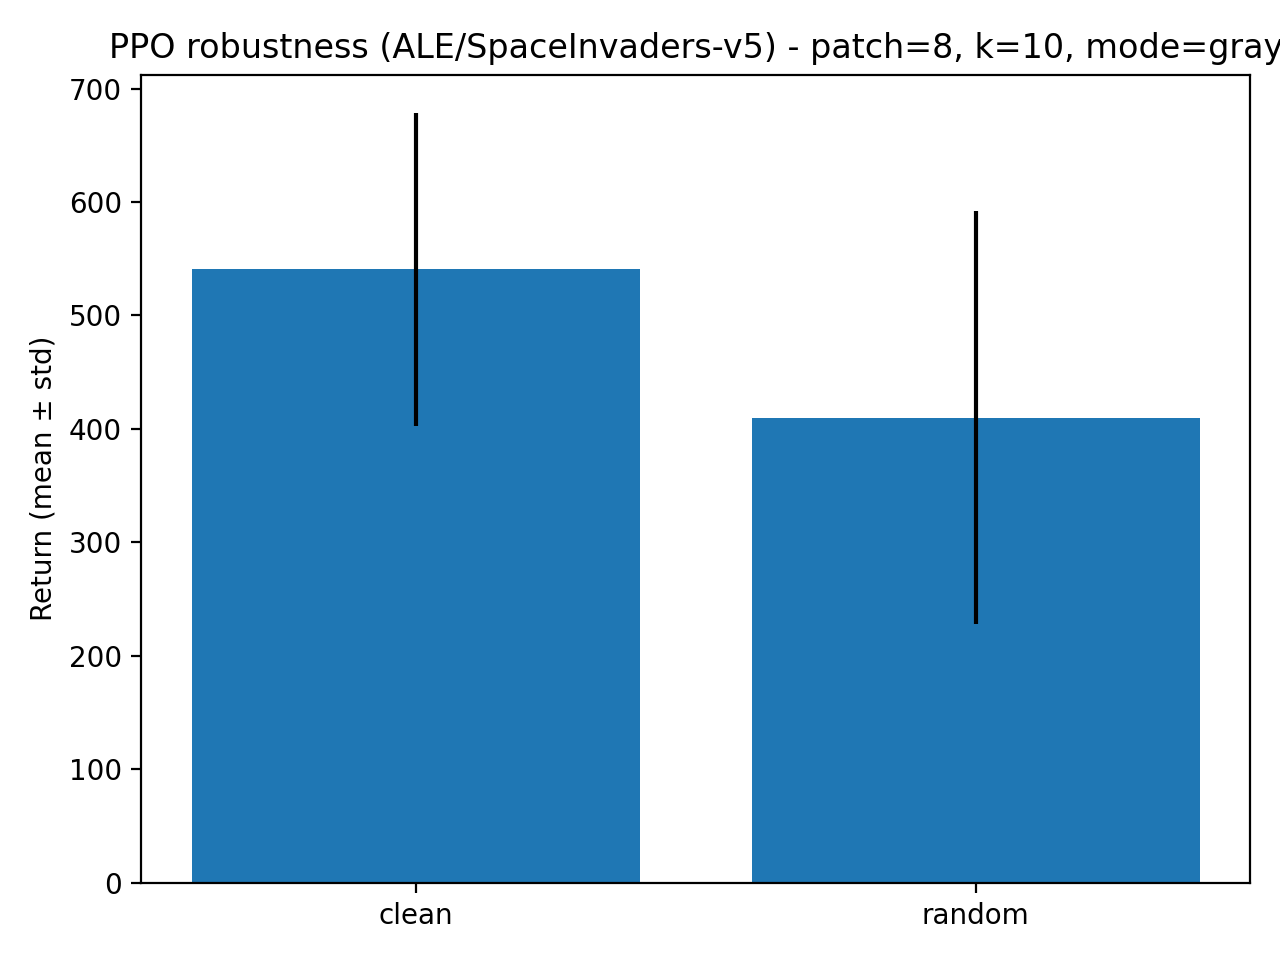

Source data for this figure (header and first rows):
condition, delta_return, delta_return_pct, mean_len, mean_return, n, std_len, std_return
clean, 0.0, 0.0, 791.5, 540.7, 30.0, 194.8, 137.7
random, -130.8, -24.2, 754.5, 409.8, 30.0, 214.9, 182.2
